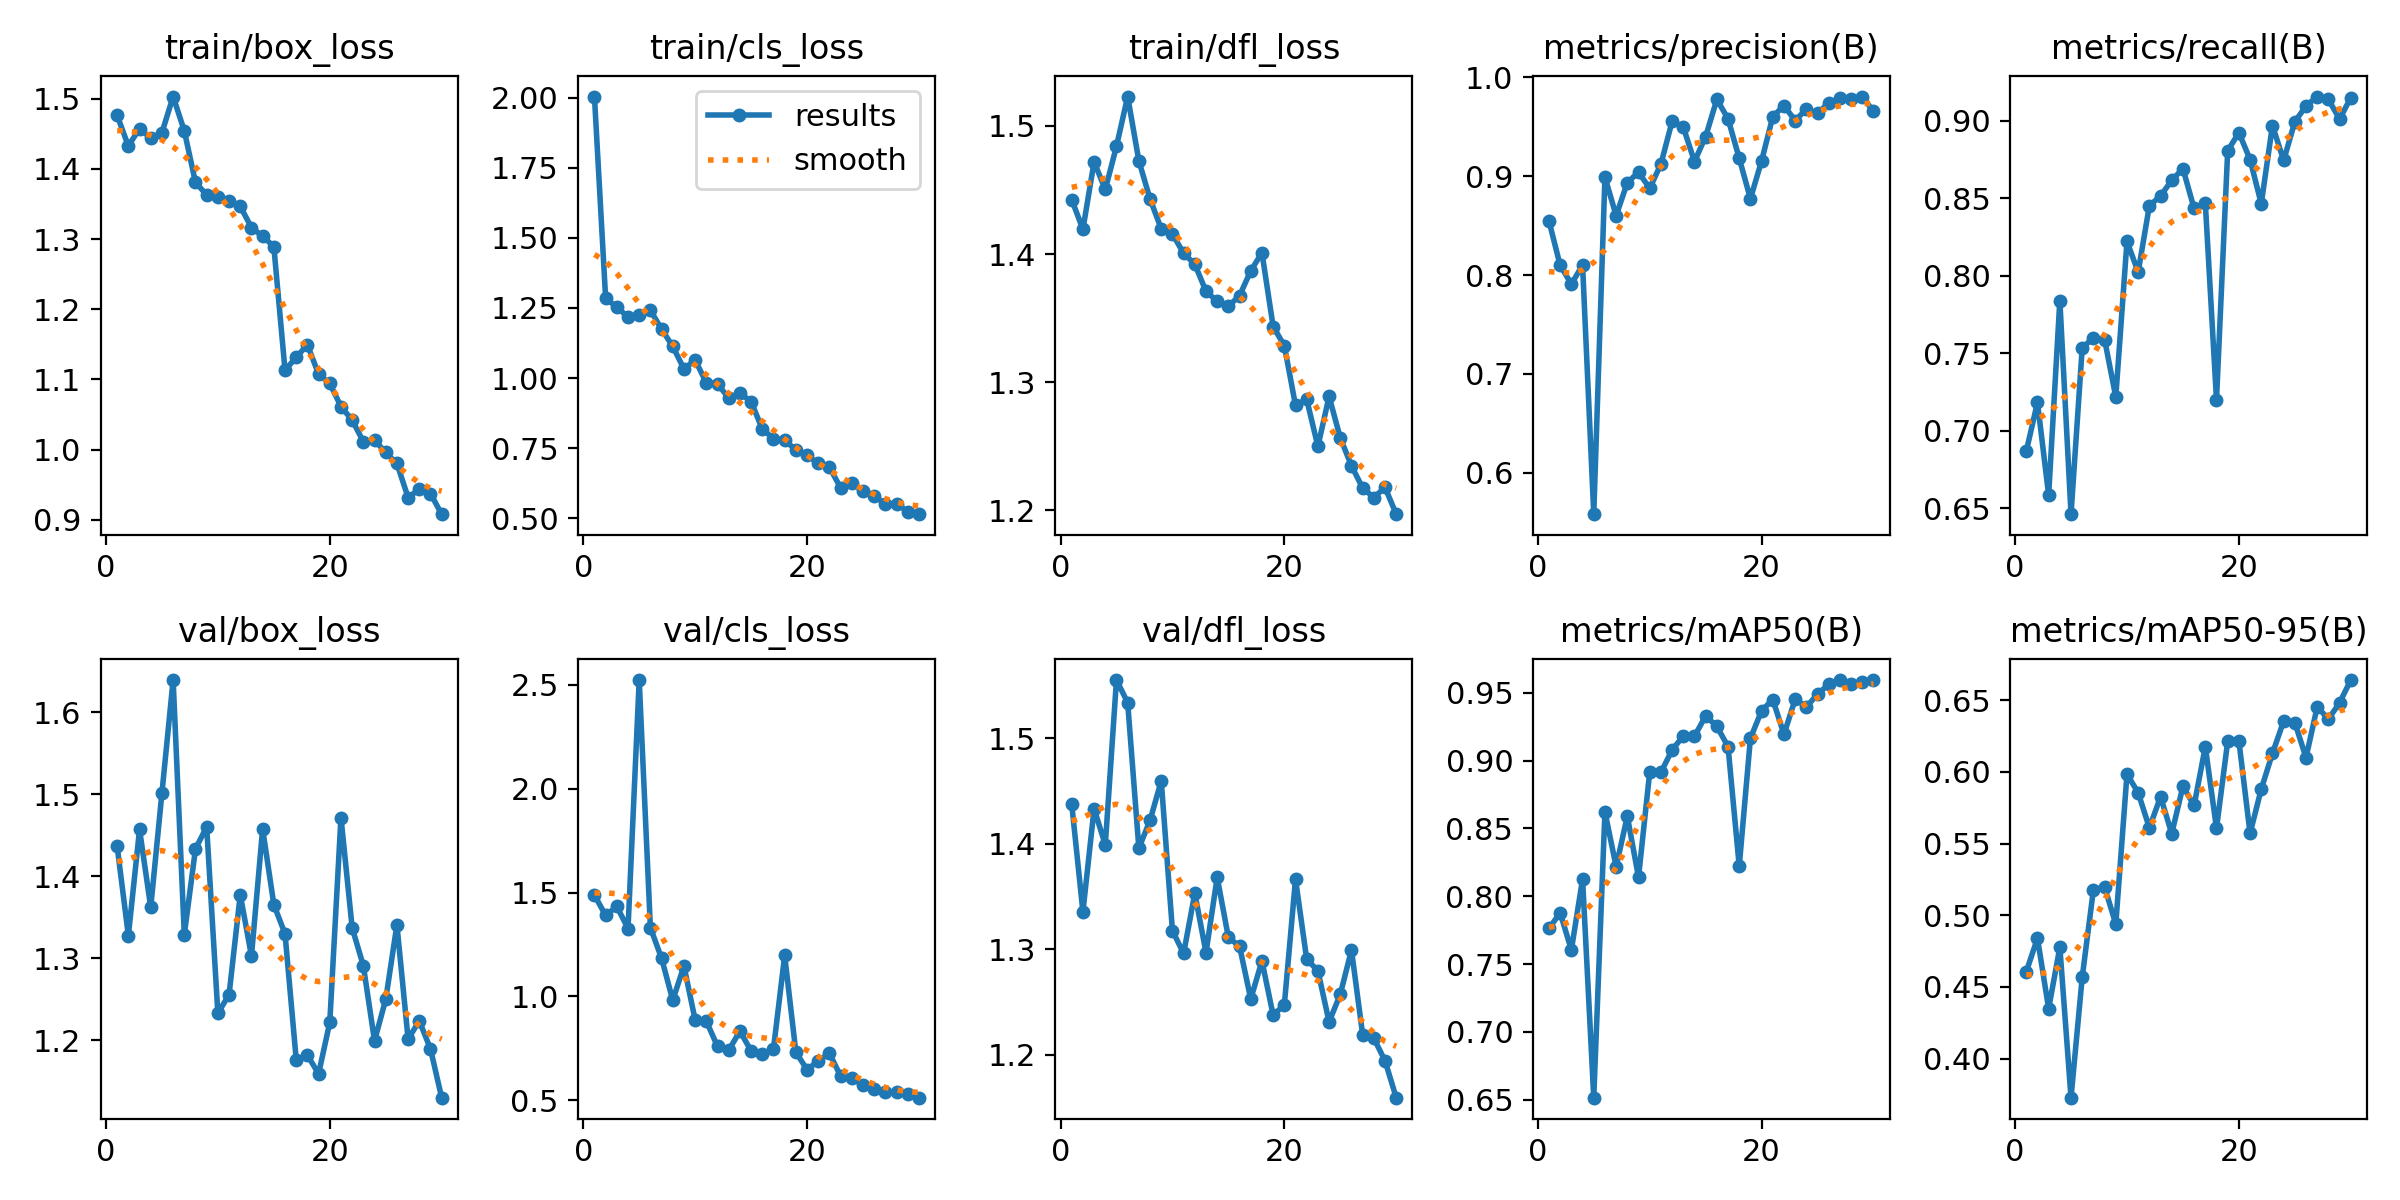

The file beside this chart, header and first rows:
epoch, time, train/box_loss, train/cls_loss, train/dfl_loss, metrics/precision(B), metrics/recall(B), metrics/mAP50(B), metrics/mAP50-95(B), val/box_loss, val/cls_loss, val/dfl_loss, lr/pg0, lr/pg1, lr/pg2
1, 77.35, 1.476, 2.004, 1.443, 0.8547, 0.6868, 0.7764, 0.4606, 1.436, 1.488, 1.438, 0.08057, 0.0001962, 0.0001962
2, 159.6, 1.433, 1.284, 1.419, 0.8098, 0.7183, 0.7877, 0.4839, 1.328, 1.39, 1.336, 0.06076, 0.0003832, 0.0003832
3, 238.4, 1.457, 1.253, 1.472, 0.791, 0.6586, 0.7604, 0.4348, 1.457, 1.433, 1.433, 0.04093, 0.0005569, 0.0005569
4, 317.9, 1.444, 1.217, 1.45, 0.8101, 0.784, 0.8127, 0.4776, 1.362, 1.327, 1.399, 0.02109, 0.0007174, 0.0007174
5, 398.9, 1.451, 1.223, 1.484, 0.5582, 0.6462, 0.6514, 0.3727, 1.502, 2.523, 1.555, 0.001242, 0.0008647, 0.0008647
6, 477.3, 1.503, 1.242, 1.523, 0.8992, 0.7535, 0.8624, 0.4568, 1.64, 1.331, 1.534, 0.000835, 0.000835, 0.000835
7, 559.5, 1.454, 1.174, 1.473, 0.8601, 0.7598, 0.8218, 0.5178, 1.329, 1.183, 1.396, 0.000802, 0.000802, 0.000802
8, 637.1, 1.381, 1.113, 1.443, 0.8936, 0.7588, 0.8591, 0.5197, 1.434, 0.9817, 1.422, 0.000769, 0.000769, 0.000769
9, 713.8, 1.363, 1.032, 1.42, 0.9041, 0.7218, 0.814, 0.4938, 1.46, 1.146, 1.459, 0.000736, 0.000736, 0.000736
10, 794.1, 1.361, 1.065, 1.416, 0.8878, 0.8221, 0.8916, 0.5984, 1.233, 0.8861, 1.318, 0.000703, 0.000703, 0.000703
11, 872, 1.354, 0.9829, 1.401, 0.9123, 0.8023, 0.8914, 0.5855, 1.256, 0.8805, 1.296, 0.00067, 0.00067, 0.00067
12, 950.1, 1.347, 0.9796, 1.392, 0.9555, 0.845, 0.9079, 0.561, 1.378, 0.7591, 1.353, 0.000637, 0.000637, 0.000637
13, 1030, 1.316, 0.9283, 1.371, 0.9498, 0.8514, 0.9182, 0.5827, 1.303, 0.7407, 1.297, 0.000604, 0.000604, 0.000604
14, 1108, 1.304, 0.9462, 1.363, 0.9149, 0.8615, 0.918, 0.557, 1.458, 0.8328, 1.368, 0.000571, 0.000571, 0.000571
15, 1189, 1.289, 0.9161, 1.359, 0.9402, 0.869, 0.933, 0.5899, 1.365, 0.7376, 1.311, 0.000538, 0.000538, 0.000538
16, 1261, 1.113, 0.8181, 1.367, 0.9778, 0.8433, 0.9253, 0.5766, 1.33, 0.7212, 1.303, 0.000505, 0.000505, 0.000505
17, 1327, 1.131, 0.7841, 1.387, 0.9582, 0.8467, 0.9104, 0.6176, 1.176, 0.7476, 1.253, 0.000472, 0.000472, 0.000472
18, 1396, 1.149, 0.778, 1.401, 0.9182, 0.72, 0.8222, 0.5606, 1.182, 1.197, 1.289, 0.000439, 0.000439, 0.000439
19, 1462, 1.107, 0.7441, 1.343, 0.8773, 0.8805, 0.9165, 0.6213, 1.159, 0.7316, 1.238, 0.000406, 0.000406, 0.000406
20, 1531, 1.094, 0.7251, 1.329, 0.9156, 0.8922, 0.9368, 0.6218, 1.222, 0.647, 1.247, 0.000373, 0.000373, 0.000373
21, 1597, 1.061, 0.6953, 1.282, 0.9604, 0.8749, 0.9451, 0.5571, 1.472, 0.6898, 1.366, 0.00034, 0.00034, 0.00034
22, 1664, 1.042, 0.6821, 1.287, 0.9714, 0.8464, 0.9194, 0.588, 1.337, 0.7259, 1.291, 0.000307, 0.000307, 0.000307
23, 1731, 1.011, 0.6083, 1.25, 0.9564, 0.8968, 0.9454, 0.6129, 1.291, 0.6165, 1.28, 0.000274, 0.000274, 0.000274
24, 1799, 1.013, 0.6245, 1.289, 0.9679, 0.8743, 0.9395, 0.6354, 1.199, 0.6049, 1.231, 0.000241, 0.000241, 0.000241
25, 1867, 0.9959, 0.5972, 1.257, 0.9637, 0.8992, 0.9492, 0.6344, 1.25, 0.575, 1.257, 0.000208, 0.000208, 0.000208
26, 1934, 0.9802, 0.5786, 1.235, 0.9743, 0.9094, 0.9563, 0.61, 1.341, 0.5563, 1.299, 0.000175, 0.000175, 0.000175
27, 2002, 0.9316, 0.5513, 1.217, 0.9791, 0.9155, 0.9595, 0.6455, 1.201, 0.5375, 1.219, 0.000142, 0.000142, 0.000142
28, 2068, 0.9435, 0.5525, 1.21, 0.9778, 0.9136, 0.9563, 0.6368, 1.223, 0.5384, 1.216, 0.000109, 0.000109, 0.000109
29, 2137, 0.9373, 0.523, 1.218, 0.9807, 0.9009, 0.9578, 0.6483, 1.189, 0.5323, 1.194, 7.6e-05, 7.6e-05, 7.6e-05
30, 2203, 0.908, 0.5146, 1.197, 0.9656, 0.9147, 0.9595, 0.6641, 1.13, 0.5124, 1.16, 4.3e-05, 4.3e-05, 4.3e-05
